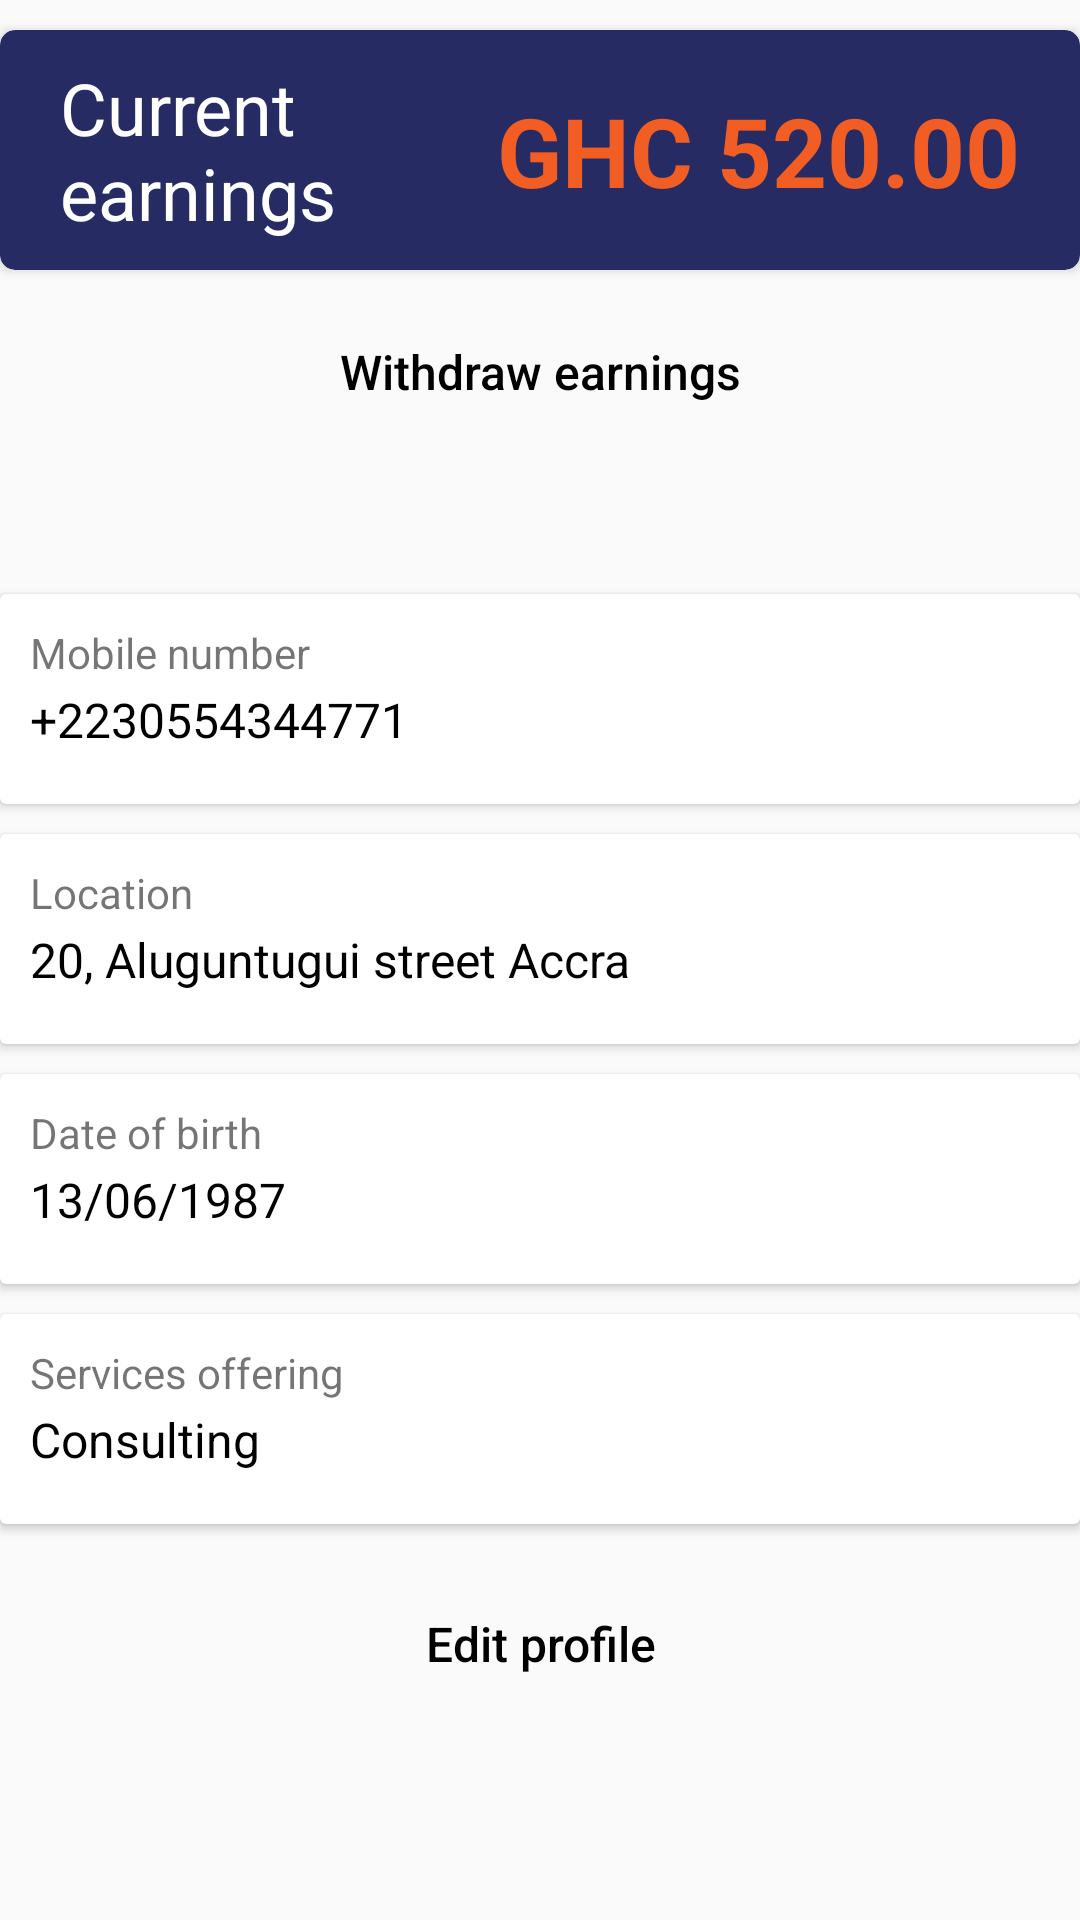

Layout XML and referenced resources for this Android screen:
<!-- AndroidManifest.xml: application theme Theme.CansaCareDoctor -->
<!-- res/layout/fragment_my_account.xml -->
<?xml version="1.0" encoding="utf-8"?>
<FrameLayout xmlns:android="http://schemas.android.com/apk/res/android"
    xmlns:app="http://schemas.android.com/apk/res-auto"
    xmlns:tools="http://schemas.android.com/tools"
    android:layout_width="match_parent"
    android:layout_height="match_parent"
    android:layout_margin="20dp"
    tools:context=".fragmentsprofile.FragmentMySettings">

    <androidx.constraintlayout.widget.ConstraintLayout
        android:layout_width="match_parent"
        android:layout_height="match_parent">

        <androidx.cardview.widget.CardView
            android:id="@+id/profile_my_account_earnings"
            android:layout_width="match_parent"
            android:layout_height="80dp"
            android:layout_marginTop="10dp"
            app:cardBackgroundColor="@color/primary_color"
            app:cardCornerRadius="5dp"
            app:layout_constraintLeft_toLeftOf="parent"
            app:layout_constraintRight_toRightOf="parent"
            app:layout_constraintTop_toTopOf="parent">

            <androidx.constraintlayout.widget.ConstraintLayout
                android:layout_width="match_parent"
                android:layout_height="match_parent">

                <TextView
                    android:layout_width="100dp"
                    android:layout_height="wrap_content"
                    android:layout_marginStart="20dp"
                    android:text="@string/current_earnings"
                    android:textColor="@color/white"
                    android:textSize="@dimen/H1"
                    app:layout_constraintBottom_toBottomOf="parent"
                    app:layout_constraintLeft_toLeftOf="parent"
                    app:layout_constraintTop_toTopOf="parent" />

                <TextView
                    android:id="@+id/profile_my_account_amount_earnings"
                    android:layout_width="wrap_content"
                    android:layout_height="wrap_content"
                    android:layout_marginEnd="20dp"
                    android:text="@string/earnings_sample"
                    android:textColor="@color/secondary_color"
                    android:textSize="32sp"
                    android:textStyle="bold"
                    app:layout_constraintBottom_toBottomOf="parent"
                    app:layout_constraintRight_toRightOf="parent"
                    app:layout_constraintTop_toTopOf="parent" />

            </androidx.constraintlayout.widget.ConstraintLayout>


        </androidx.cardview.widget.CardView>

        <Button
            android:id="@+id/profile_withdraw_button"
            android:layout_width="match_parent"
            android:layout_height="wrap_content"
            android:layout_marginTop="10dp"
            android:background="@drawable/button_bg_transparent"
            android:hint="@string/withdraw_earnings"
            android:textColorHint="@color/black"
            android:textSize="@dimen/H2"
            app:layout_constraintTop_toBottomOf="@id/profile_my_account_earnings" />

        <androidx.cardview.widget.CardView
            android:id="@+id/profile_mobilenumber_card"
            android:layout_width="match_parent"
            android:layout_height="70dp"
            android:layout_marginTop="50dp"
            app:layout_constraintTop_toBottomOf="@id/profile_withdraw_button">

            <androidx.constraintlayout.widget.ConstraintLayout
                android:layout_width="match_parent"
                android:layout_height="match_parent">

                <TextView
                    android:id="@+id/mobilenumber_hint"
                    android:layout_width="wrap_content"
                    android:layout_height="wrap_content"
                    android:layout_marginStart="10dp"
                    android:layout_marginTop="10dp"
                    android:text="@string/mobile_number"
                    app:layout_constraintLeft_toLeftOf="parent"
                    app:layout_constraintTop_toTopOf="parent" />

                <TextView
                    android:id="@+id/my_account_phone_number"
                    android:layout_width="wrap_content"
                    android:layout_height="wrap_content"
                    android:layout_marginStart="10dp"
                    android:layout_marginTop="2dp"
                    android:text="@string/mobile_number_sample"
                    android:textColor="@color/black"
                    android:textSize="@dimen/H2"
                    app:layout_constraintLeft_toLeftOf="parent"
                    app:layout_constraintTop_toBottomOf="@id/mobilenumber_hint" />


            </androidx.constraintlayout.widget.ConstraintLayout>

        </androidx.cardview.widget.CardView>


        <androidx.cardview.widget.CardView
            android:id="@+id/profile_location_card"
            android:layout_width="match_parent"
            android:layout_height="70dp"
            android:layout_marginTop="10dp"
            app:layout_constraintTop_toBottomOf="@id/profile_mobilenumber_card">

            <androidx.constraintlayout.widget.ConstraintLayout
                android:layout_width="match_parent"
                android:layout_height="match_parent">

                <TextView
                    android:id="@+id/location_hint"
                    android:layout_width="wrap_content"
                    android:layout_height="wrap_content"
                    android:layout_marginStart="10dp"
                    android:layout_marginTop="10dp"
                    android:text="@string/location"
                    app:layout_constraintLeft_toLeftOf="parent"
                    app:layout_constraintTop_toTopOf="parent" />

                <TextView
                    android:id="@+id/my_account_location"
                    android:layout_width="wrap_content"
                    android:layout_height="wrap_content"
                    android:layout_marginStart="10dp"
                    android:layout_marginTop="2dp"
                    android:text="@string/location_sample"
                    android:textColor="@color/black"
                    android:textSize="@dimen/H2"
                    app:layout_constraintLeft_toLeftOf="parent"
                    app:layout_constraintTop_toBottomOf="@id/location_hint" />


            </androidx.constraintlayout.widget.ConstraintLayout>

        </androidx.cardview.widget.CardView>

        <androidx.cardview.widget.CardView
            android:id="@+id/profile_DOB"
            android:layout_width="match_parent"
            android:layout_height="70dp"
            android:layout_marginTop="10dp"
            app:layout_constraintTop_toBottomOf="@id/profile_location_card">

            <androidx.constraintlayout.widget.ConstraintLayout
                android:layout_width="match_parent"
                android:layout_height="match_parent">

                <TextView
                    android:id="@+id/DOB_hint"
                    android:layout_width="wrap_content"
                    android:layout_height="wrap_content"
                    android:layout_marginStart="10dp"
                    android:layout_marginTop="10dp"
                    android:text="@string/date_of_birth"
                    app:layout_constraintLeft_toLeftOf="parent"
                    app:layout_constraintTop_toTopOf="parent" />

                <TextView
                    android:id="@+id/my_account_DOB"
                    android:layout_width="wrap_content"
                    android:layout_height="wrap_content"
                    android:layout_marginStart="10dp"
                    android:layout_marginTop="2dp"
                    android:text="@string/dob_sample"
                    android:textColor="@color/black"
                    android:textSize="@dimen/H2"
                    app:layout_constraintLeft_toLeftOf="parent"
                    app:layout_constraintTop_toBottomOf="@id/DOB_hint" />


            </androidx.constraintlayout.widget.ConstraintLayout>

        </androidx.cardview.widget.CardView>

        <androidx.cardview.widget.CardView
            android:id="@+id/profile_service_offered"
            android:layout_width="match_parent"
            android:layout_height="70dp"
            android:layout_marginTop="10dp"
            app:layout_constraintTop_toBottomOf="@id/profile_DOB">

            <androidx.constraintlayout.widget.ConstraintLayout
                android:layout_width="match_parent"
                android:layout_height="match_parent">

                <TextView
                    android:id="@+id/service_offered_hint"
                    android:layout_width="wrap_content"
                    android:layout_height="wrap_content"
                    android:layout_marginStart="10dp"
                    android:layout_marginTop="10dp"
                    android:text="@string/services_offering"
                    app:layout_constraintLeft_toLeftOf="parent"
                    app:layout_constraintTop_toTopOf="parent" />

                <TextView
                    android:id="@+id/my_account_service_offered"
                    android:layout_width="wrap_content"
                    android:layout_height="wrap_content"
                    android:layout_marginStart="10dp"
                    android:layout_marginTop="2dp"
                    android:text="@string/service_offering_sample"
                    android:textColor="@color/black"
                    android:textSize="@dimen/H2"
                    app:layout_constraintLeft_toLeftOf="parent"
                    app:layout_constraintTop_toBottomOf="@id/service_offered_hint" />


            </androidx.constraintlayout.widget.ConstraintLayout>

        </androidx.cardview.widget.CardView>

        <Button
            android:id="@+id/profile_edit_button"
            android:layout_width="match_parent"
            android:layout_height="wrap_content"
            android:layout_marginTop="16dp"
            android:background="@drawable/button_bg_transparent"
            android:hint="@string/edit_profile"
            android:textColorHint="@color/black"
            android:textSize="@dimen/H2"
            app:layout_constraintTop_toBottomOf="@id/profile_service_offered" />


    </androidx.constraintlayout.widget.ConstraintLayout>


</FrameLayout>
<!-- resources referenced by this layout -->
<resources>
  <color name="black">#FF000000</color>
  <color name="primary_color">#272B64</color>
  <color name="secondary_color">#F15D22</color>
  <color name="white">#FFFFFFFF</color>
  <dimen name="H1">24sp</dimen>
  <dimen name="H2">16sp</dimen>
  <string name="current_earnings">Current earnings</string>
  <string name="date_of_birth">Date of birth</string>
  <string name="dob_sample">13/06/1987</string>
  <string name="earnings_sample">GHC 520.00</string>
  <string name="edit_profile">Edit profile</string>
  <string name="location">Location</string>
  <string name="location_sample">20, Aluguntugui street Accra</string>
  <string name="mobile_number">Mobile number</string>
  <string name="mobile_number_sample">+2230554344771</string>
  <string name="service_offering_sample">Consulting</string>
  <string name="services_offering">Services offering</string>
  <string name="withdraw_earnings">Withdraw earnings</string>
  <style name="Theme.CansaCareDoctor" parent="Theme.AppCompat.Light.DarkActionBar">
          
          <item name="colorPrimary">@color/purple_500</item>
          <item name="colorPrimaryDark">@color/purple_700</item>
          <item name="colorAccent">@color/teal_200</item>
          
      </style>
  <color name="purple_500">#FF6200EE</color>
  <color name="purple_700">#FF3700B3</color>
  <color name="teal_200">#FF03DAC5</color>
</resources>
